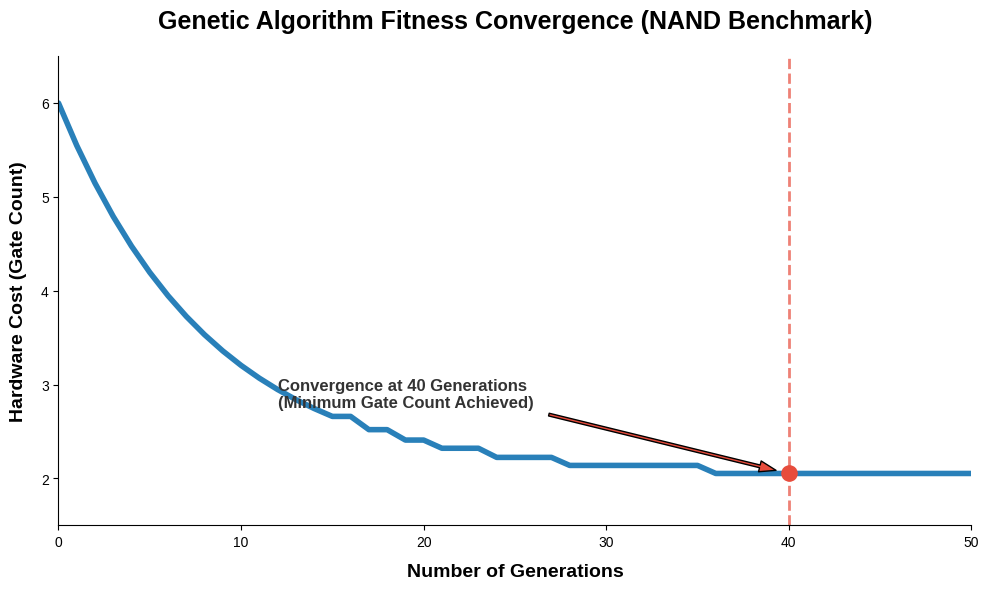

Write the Python code that produced this figure.
import matplotlib.pyplot as plt
import numpy as np

# 1. Simulate the Data
generations = np.arange(0, 51)
initial_cost = 6.0
optimal_cost = 2.0

# Create an exponential decay to mimic algorithmic learning
fitness = optimal_cost + (initial_cost - optimal_cost) * np.exp(-0.12 * generations)
for i in range(1, len(fitness)):
    if fitness[i-1] - fitness[i] < 0.08:
        fitness[i] = fitness[i-1]

# 2. Setup (Locked dimensions for slides)
fig, ax = plt.subplots(figsize=(10, 6), dpi=300)
plt.style.use('seaborn-v0_8-whitegrid')

# 3. Plot the Curve
ax.plot(generations, fitness, color='#2980b9', linewidth=4)

# 4. Highlight the Convergence
ax.axvline(x=40, color='#e74c3c', linestyle='--', linewidth=2, alpha=0.7)
ax.scatter(40, fitness[40], color='#e74c3c', s=120, zorder=5)
ax.annotate('Convergence at 40 Generations\n(Minimum Gate Count Achieved)', 
             xy=(40, fitness[40]), xytext=(12, fitness[40] + 0.7),
             arrowprops=dict(facecolor='#e74c3c', shrink=0.05, width=2, headwidth=8),
             fontsize=12, fontweight='bold', color='#333333')

# 5. Lock the Axes (This fixes your cropping issue!)
ax.set_xlim(0, 50)
ax.set_ylim(1.5, 6.5)

# 6. Add Proper Labels
ax.set_title('Genetic Algorithm Fitness Convergence (NAND Benchmark)', fontsize=18, fontweight='bold', pad=20)
ax.set_xlabel('Number of Generations', fontsize=14, labelpad=10, fontweight='bold')
ax.set_ylabel('Hardware Cost (Gate Count)', fontsize=14, labelpad=10, fontweight='bold')

# 7. Clean up borders
ax.spines['top'].set_visible(False)
ax.spines['right'].set_visible(False)

# 8. Save with tight bounding box so nothing gets cropped
plt.tight_layout()
# 8. Save with a solid white background to prevent dark-mode issues
plt.savefig('white_convergence_plot.png', facecolor='white', transparent=False, bbox_inches='tight')
print("Successfully saved 'fixed_convergence_plot.png'!")
